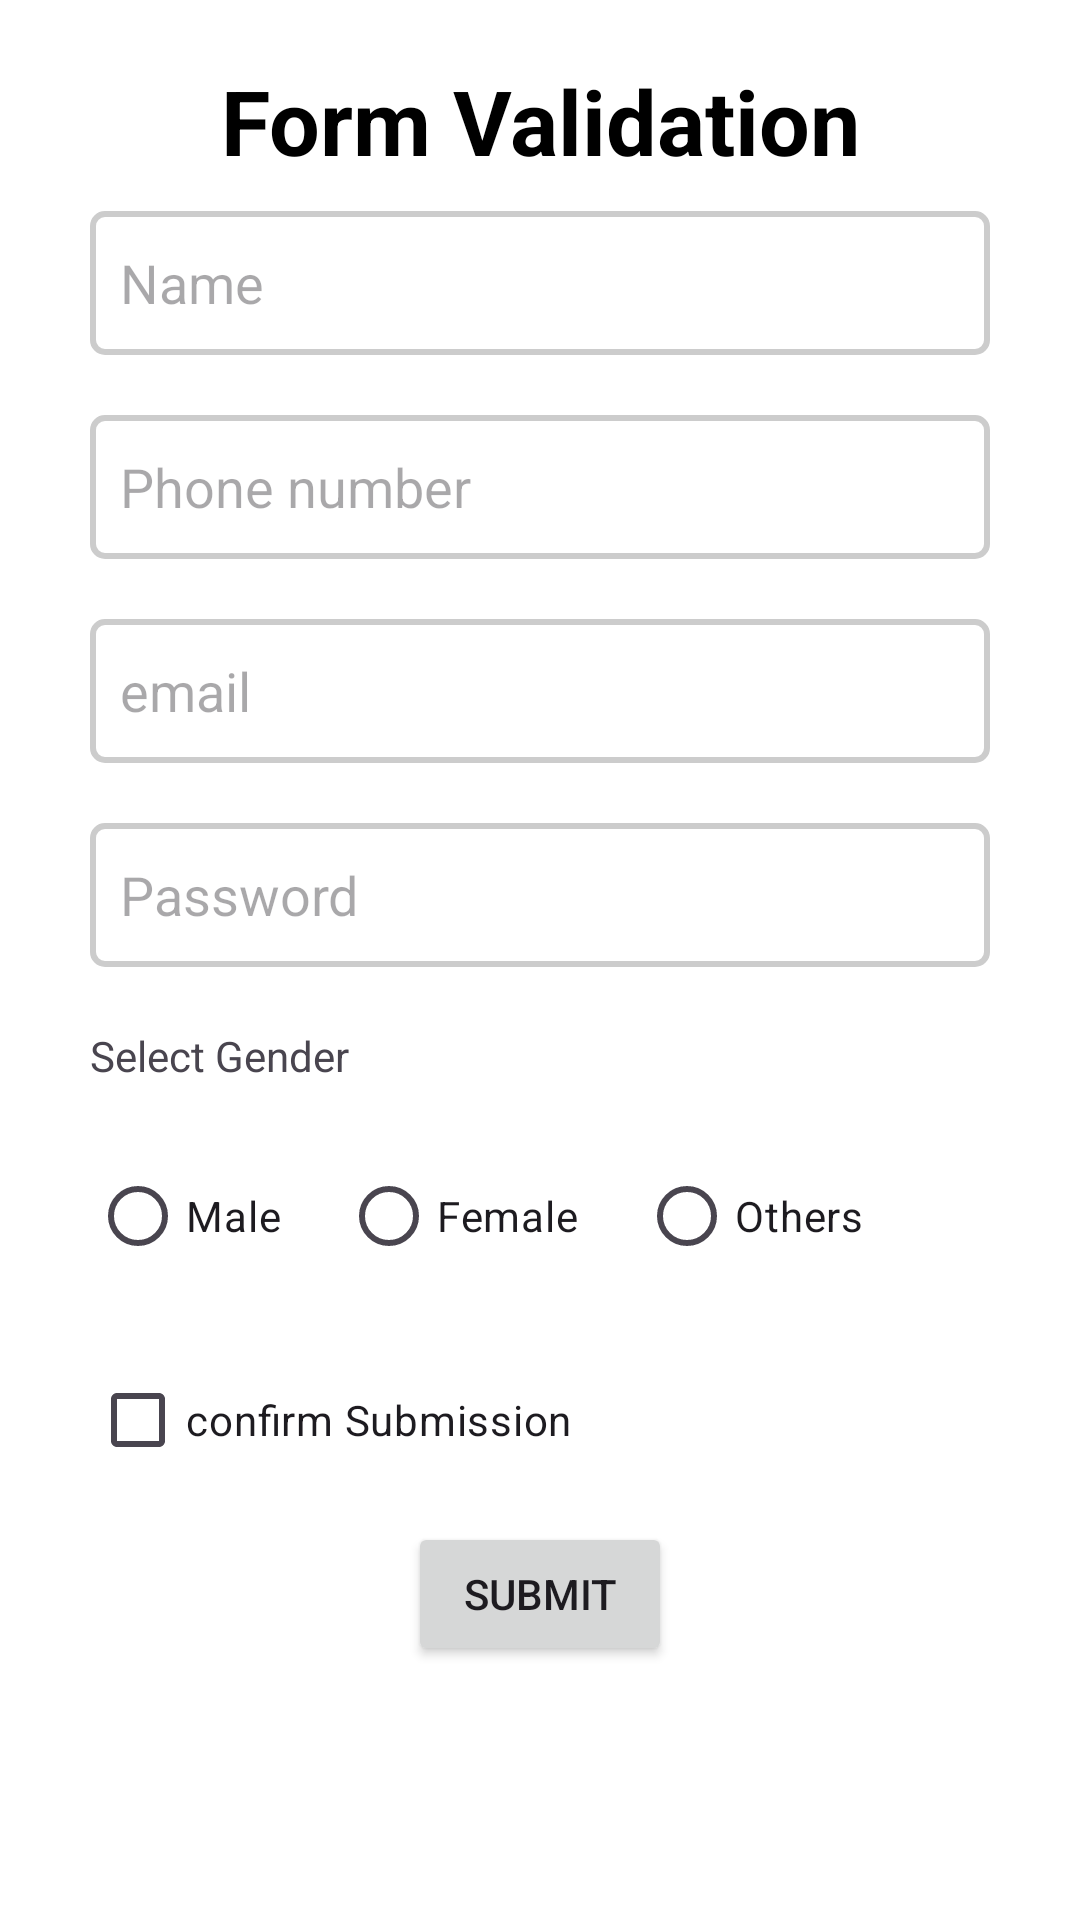

Produce the Android XML layout that renders to this screen, including the resource entries it uses.
<!-- AndroidManifest.xml: application theme Theme.Validationform -->
<!-- res/layout/activity_main2.xml -->
<?xml version="1.0" encoding="utf-8"?>
<LinearLayout xmlns:android="http://schemas.android.com/apk/res/android"
    xmlns:app="http://schemas.android.com/apk/res-auto"
    xmlns:tools="http://schemas.android.com/tools"
    android:layout_width="match_parent"
    android:layout_height="match_parent"
    tools:context=".MainActivity2"
    android:padding="20dp"
    android:orientation="vertical"
    android:background="@color/white">

    <TextView
        android:layout_width="match_parent"
        android:layout_height="wrap_content"
        android:text="Form Validation"
        android:gravity="center"
        android:textSize="30dp"
        android:textStyle="bold"
        android:textColor="@color/black"/>

    <EditText
        android:layout_width="match_parent"
        android:layout_height="48dp"
        android:hint="Name "
        android:inputType="text"
        android:id="@+id/txtname"
        android:background="@drawable/default_background"
        android:paddingLeft="10dp"
        android:layout_margin="10dp"/>

    <EditText
        android:layout_width="match_parent"
        android:layout_height="48dp"
        android:hint="Phone number"
        android:inputType="number"
        android:id="@+id/txtphone"
        android:background="@drawable/default_background"
        android:paddingLeft="10dp"
        android:layout_margin="10dp"/>

    <EditText
        android:layout_width="match_parent"
        android:layout_height="48dp"
        android:hint="email"
        android:inputType="textEmailAddress"
        android:id="@+id/txtemail"
        android:background="@drawable/default_background"
        android:paddingLeft="10dp"
        android:layout_margin="10dp"/>

    <EditText
        android:layout_width="match_parent"
        android:layout_height="48dp"
        android:hint="Password"
        android:inputType="textPassword"
        android:id="@+id/txtpassword"
        android:background="@drawable/default_background"
        android:paddingLeft="10dp"
        android:layout_margin="10dp"/>
    <TextView
        android:layout_width="wrap_content"
        android:layout_height="wrap_content"
        android:text="Select Gender"
        android:layout_margin="10dp"
        />

    <RadioGroup
        android:layout_width="match_parent"
        android:layout_height="wrap_content"
        android:orientation="horizontal">

        <RadioButton
            android:layout_width="wrap_content"
            android:layout_height="wrap_content"
            android:text="Male"
            android:id="@+id/male"
            android:layout_margin="10dp"/>
        <RadioButton
            android:layout_width="wrap_content"
            android:layout_height="wrap_content"
            android:text="Female"
            android:id="@+id/female"
            android:layout_margin="10dp"/>
        <RadioButton
            android:layout_width="wrap_content"
            android:layout_height="wrap_content"
            android:text="Others"
            android:id="@+id/others"
            android:layout_margin="10dp"/>

    </RadioGroup>

    <CheckBox
        android:layout_width="match_parent"
        android:layout_height="wrap_content"
        android:text="confirm Submission"
        android:id="@+id/check"
        android:layout_margin="10dp"/>

    <Button
        android:layout_width="wrap_content"
        android:layout_height="wrap_content"
        android:text="Submit"
        android:id="@+id/submit"
        android:layout_gravity="center"/>


</LinearLayout>
<!-- resources referenced by this layout -->
<resources>
  <!-- drawable default_background (drawable) -->
  <shape xmlns:android="http://schemas.android.com/apk/res/android">
  
      <solid android:color="@android:color/white" />
      <stroke android:width="2dp" android:color="#ccc" />
      <corners android:radius="4dp" />
  
  </shape>
  <style name="Theme.Validationform" parent="Base.Theme.Validationform" />
  <style name="Base.Theme.Validationform" parent="Theme.Material3.Light.NoActionBar">
          
          
      </style>
  <!-- not gathered from this repository: default colours our renderer supplied (Android Studio template values) -->
  <color name="black">#FF000000</color>
  <color name="white">#FFFFFFFF</color>
</resources>
